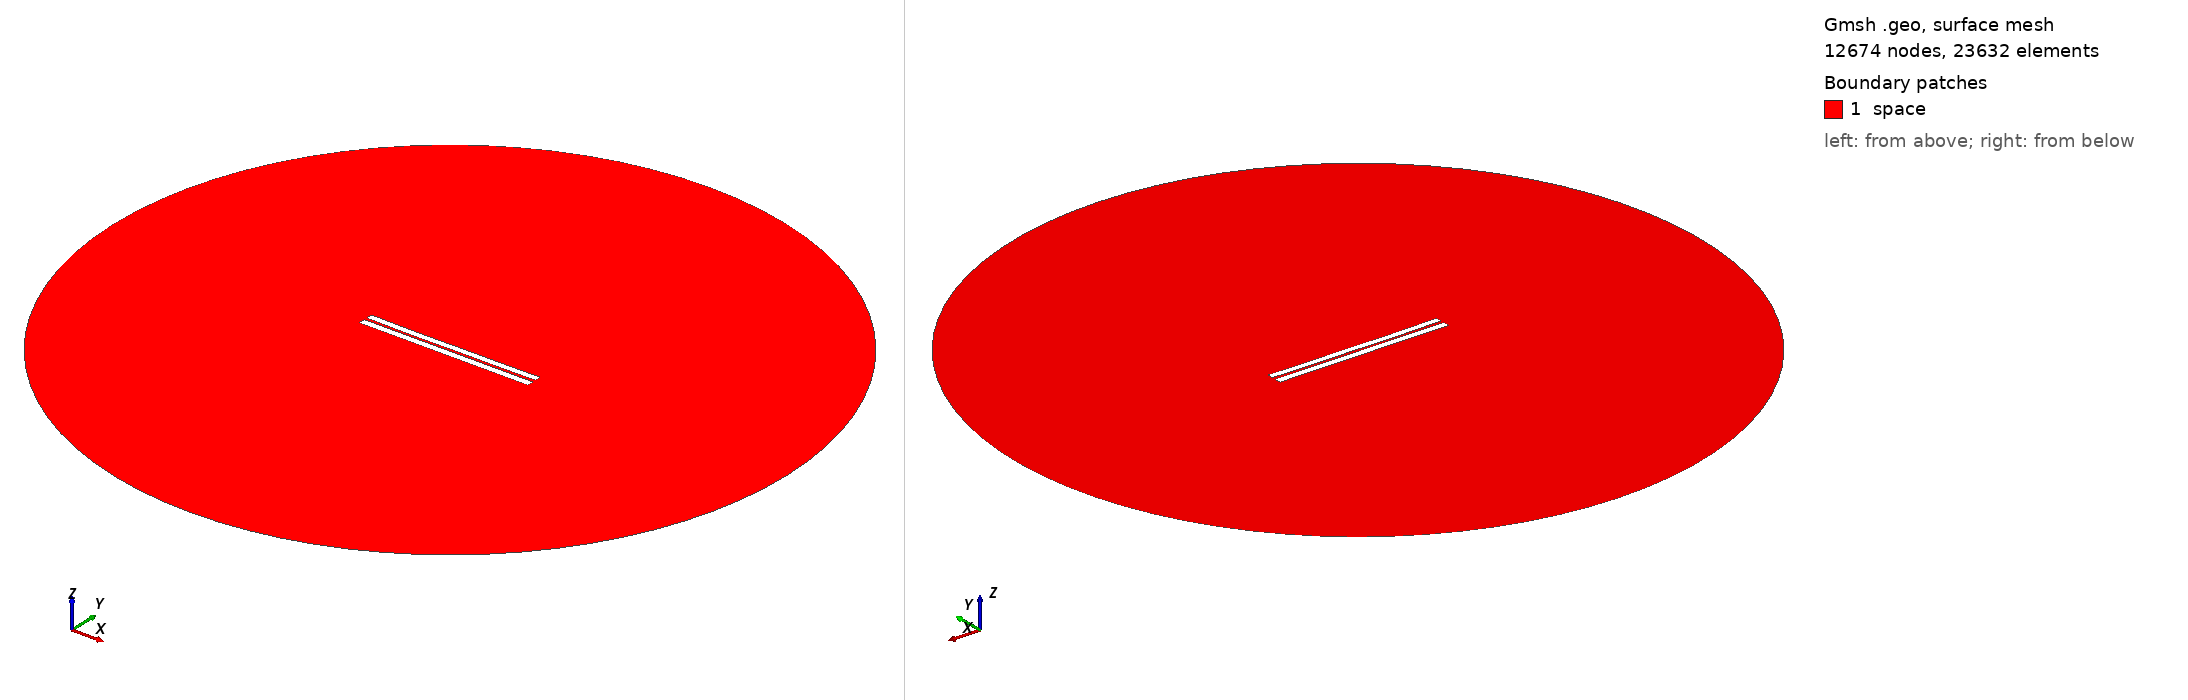

Gmsh geometry script, surface-meshed: 12674 nodes, 23632 surface elements. Boundary patches (legend numbers): 1 space. Left view from above one corner, right view from below the opposite corner. Legend entries are the model's physical surfaces. The drawing asked Gmsh for element sizes between 1% and 20% of the model's largest extent; the script's own settings can give other sizes.

=== 3257.geo (drawn) ===
//---------------------------------------
// Geometry kernel
//---------------------------------------

SetFactory("OpenCASCADE");



//---------------------------------------
// Parameters of the geometry
//---------------------------------------

// Overetch of the upper plate
overetch = 0.125;

// Distance between the plates
distance = 1.5;

// Discretization over the x axis (for the deformation)
nx = 50; 

// Length of the plate
L = 100 - overetch; 

// Number of modes
n = 4; 

// 1st mode coefficient
coeff(1) = -0.075;
beta(1) = 0.596864 * 3.1415926535 / L;

// 2nd mode coefficient
coeff(2) = -0.15;
beta(2) = 1.49418 * 3.1415926535 / L;

// 3rd mode coefficient
coeff(3) = -0.075;
beta(3) = 2.50025 * 3.1415926535 / L;

// 4th mode coefficient
coeff(4) = -0.075;
beta(4) = 3.49999 * 3.1415926535 / L;



//---------------------------------------
// Upper plate (deformed rectangle)
//---------------------------------------

// Coordiantes of the upper plate
xmin = -50;
xmax = 50 - overetch;

// Height of the upper plate
yheight = 4 - 2 * overetch;

// Indexes of the points
UpperID[] = {};
LowerID[] = {};
LeftID[] = {};
RightID[] = {};

// Point index
p = 1;

// Horizontal edges
For i In {1:nx}
    x = xmin + (i-1)*(xmax - xmin)/(nx-1);

    y_bottom = distance / 2 + overetch;
    For j In {1:n}
        C = (Cosh(beta(j)*L) + Cos(beta(j)*L)) / (Sinh(beta(j)*L) + Sin(beta(j)*L));
        y_bottom  = y_bottom + coeff(j) * (Cosh(beta(j)*(x+50)) - Cos(beta(j)*(x+50)) - C * (Sinh(beta(j)*(x+50)) - Sin(beta(j)*(x+50))));
    EndFor

    y_top = y_bottom + yheight;

    Point(p) = {x, y_top, 0, 1.0};
    UpperID[i] = p;
    p = p + 1;

    Point(p) = {x, y_bottom, 0, 1.0};
    LowerID[i] = p;
    p = p + 1;
EndFor

// Create point lists
UpperPts[] = {}; LowerPts[] = {};
For i In {1:nx}
  UpperPts[] += {UpperID[i]};
  LowerPts[] += {LowerID[i]};
EndFor

// Build splines
Spline(1) = {UpperPts[]};
Spline(2) = {LowerPts[]};
Line(3) = {LowerPts[nx-1], UpperPts[nx-1]};
Line(4) = {LowerPts[0], UpperPts[0]};

// Build the plane surface
Curve Loop(1) = {2, 3, -1, -4};
Plane Surface(1) = {1};



//---------------------------------------
// Lower plate (rectangle)
//---------------------------------------

// Vertices
Point(1001) = {-50, -1, 0, 1.0};
Point(1002) = { 50, -1, 0, 1.0};
Point(1003) = { 50,  -5, 0, 1.0};
Point(1004) = {-50,  -5, 0, 1.0};

// Edges
Line(5) = {1001, 1002};
Line(6) = {1002, 1003};
Line(7) = {1003, 1004};
Line(8) = {1004, 1001};

// Plane surface
Line Loop(2) = {5, 6, 7, 8};
Plane Surface(2) = {2}; 



//---------------------------------------
// Outer (fictious) boundary
//---------------------------------------

// Points
Point(1005) = {0, 0, 0};       // Center
Point(1006) = {200, 0, 0};     // Start point
Point(1007) = {0, 200, 0};     // 90 degrees
Point(1008) = {-200, 0, 0};    // 180 degrees
Point(1009) = {0, -200, 0};    // 270 degrees

// Circle arcs (each needs start, center, end)
Circle(9) = {1006, 1005, 1007};
Circle(10) = {1007, 1005, 1008};
Circle(11) = {1008, 1005, 1009};
Circle(12) = {1009, 1005, 1006};

// Plane surface for the entire domain
Curve Loop(3) = {9, 10, 11, 12};
Surface(3) = {3};

// Subtract the plates from the whole domain to obtain the actual domain where we want to solve the equations
BooleanDifference{ Surface{3}; Delete; }{ Surface{1}; Surface{2}; Delete; }




//---------------------------------------
// Transfinite Lines/Curves
//---------------------------------------

// Set the number of points on the boundaries
r = 7;

// Plates
Transfinite Curve {1, 2} = 50*r Using Progression 1;
Transfinite Curve {3, 4} = 2*r Using Progression 1;
Transfinite Line {5, 7} = 50*r Using Progression 1;
Transfinite Line {6, 8} = 2*r Using Progression 1;

// Outer boundary
Transfinite Line {9, 10, 11, 12} = 20 Using Progression 1;



//---------------------------------------
// Physical groups
//---------------------------------------                

// Physical curves (boundaries)
Physical Line("force_segment", 10) = {2};
Physical Line("upper_plate", 11) = {1, 3, 4};
Physical Line("lower_plate", 12) = {5, 6, 7, 8};
Physical Line("boundary", 20) = {9, 10, 11, 12};

// Physical Surfaces
Physical Surface("space", 30) = {3};



//---------------------------------------
// 6. Generate the Mesh
//---------------------------------------

// 2D mesh generation
Mesh 2;
